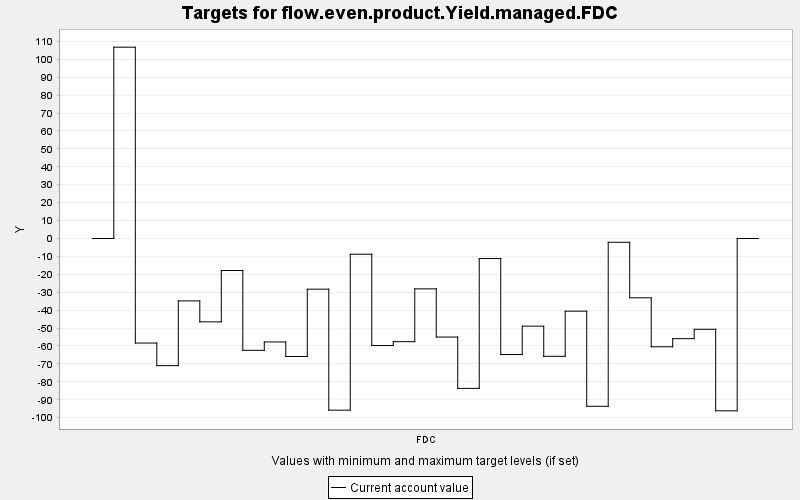

Source data for this figure (header and first rows):
TARGET, PERIOD, YEAR, PERIODWIDTH, MINIMUM, MAXIMUM, MINWEIGHT, MAXWEIGHT, CURRENT, SUMMARY
flow.even.product.Yield.managed.FDC, 0, 0, 10.0, 0.0, 10000, 1.0, 1.0, 0.0, 0.0
flow.even.product.Yield.managed.FDC, 1, 10, 10.0, 0.0, 10000, 1.0, 1.0, 106.8, 0.0
flow.even.product.Yield.managed.FDC, 2, 20, 10.0, 0.0, 10000, 1.0, 1.0, -58.35, 0.0
flow.even.product.Yield.managed.FDC, 3, 30, 10.0, 0.0, 10000, 1.0, 1.0, -70.94, 0.0
flow.even.product.Yield.managed.FDC, 4, 40, 10.0, 0.0, 10000, 1.0, 1.0, -34.83, 0.0
flow.even.product.Yield.managed.FDC, 5, 50, 10.0, 0.0, 10000, 1.0, 1.0, -46.53, 0.0
flow.even.product.Yield.managed.FDC, 6, 60, 10.0, 0.0, 10000, 1.0, 1.0, -17.88, 0.0
flow.even.product.Yield.managed.FDC, 7, 70, 10.0, 0.0, 10000, 1.0, 1.0, -62.41, 0.0
flow.even.product.Yield.managed.FDC, 8, 80, 10.0, 0.0, 10000, 1.0, 1.0, -57.75, 0.0
flow.even.product.Yield.managed.FDC, 9, 90, 10.0, 0.0, 10000, 1.0, 1.0, -65.85, 0.0
flow.even.product.Yield.managed.FDC, 10, 100, 10.0, 0.0, 10000, 1.0, 1.0, -28.29, 0.0
flow.even.product.Yield.managed.FDC, 11, 110, 10.0, 0.0, 10000, 1.0, 1.0, -95.81, 0.0
flow.even.product.Yield.managed.FDC, 12, 120, 10.0, 0.0, 10000, 1.0, 1.0, -8.787, 0.0
flow.even.product.Yield.managed.FDC, 13, 130, 10.0, 0.0, 10000, 1.0, 1.0, -59.75, 0.0
flow.even.product.Yield.managed.FDC, 14, 140, 10.0, 0.0, 10000, 1.0, 1.0, -57.58, 0.0
flow.even.product.Yield.managed.FDC, 15, 150, 10.0, 0.0, 10000, 1.0, 1.0, -28.11, 0.0
flow.even.product.Yield.managed.FDC, 16, 160, 10.0, 0.0, 10000, 1.0, 1.0, -55.01, 0.0
flow.even.product.Yield.managed.FDC, 17, 170, 10.0, 0.0, 10000, 1.0, 1.0, -83.65, 0.0
flow.even.product.Yield.managed.FDC, 18, 180, 10.0, 0.0, 10000, 1.0, 1.0, -11.19, 0.0
flow.even.product.Yield.managed.FDC, 19, 190, 10.0, 0.0, 10000, 1.0, 1.0, -64.76, 0.0
flow.even.product.Yield.managed.FDC, 20, 200, 10.0, 0.0, 10000, 1.0, 1.0, -48.93, 0.0
flow.even.product.Yield.managed.FDC, 21, 210, 10.0, 0.0, 10000, 1.0, 1.0, -65.75, 0.0
flow.even.product.Yield.managed.FDC, 22, 220, 10.0, 0.0, 10000, 1.0, 1.0, -40.56, 0.0
flow.even.product.Yield.managed.FDC, 23, 230, 10.0, 0.0, 10000, 1.0, 1.0, -93.65, 0.0
flow.even.product.Yield.managed.FDC, 24, 240, 10.0, 0.0, 10000, 1.0, 1.0, -2.123, 0.0
flow.even.product.Yield.managed.FDC, 25, 250, 10.0, 0.0, 10000, 1.0, 1.0, -33.1, 0.0
flow.even.product.Yield.managed.FDC, 26, 260, 10.0, 0.0, 10000, 1.0, 1.0, -60.43, 0.0
flow.even.product.Yield.managed.FDC, 27, 270, 10.0, 0.0, 10000, 1.0, 1.0, -55.9, 0.0
flow.even.product.Yield.managed.FDC, 28, 280, 10.0, 0.0, 10000, 1.0, 1.0, -50.67, 0.0
flow.even.product.Yield.managed.FDC, 29, 290, 10.0, 0.0, 10000, 1.0, 1.0, -96.17, 0.0
flow.even.product.Yield.managed.FDC, 30, 300, 10.0, 0.0, 10000, 1.0, 1.0, 0.0, 0.0
